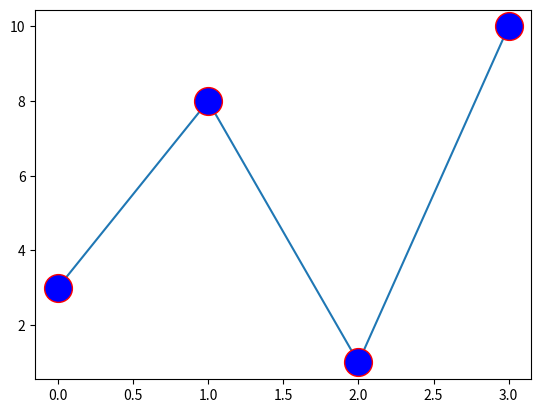

Here is the Python script that generated this plot:
import matplotlib.pyplot as plt
import numpy as np
ypoints = np.array([3, 8, 1, 10])
plt.plot(ypoints, marker = 'o', ms = 20, mec = 'red', mfc = 'blue')
#ms=marker size(ms)
#marker edge color(mec)
#marker face color(mfc)
plt.show()
